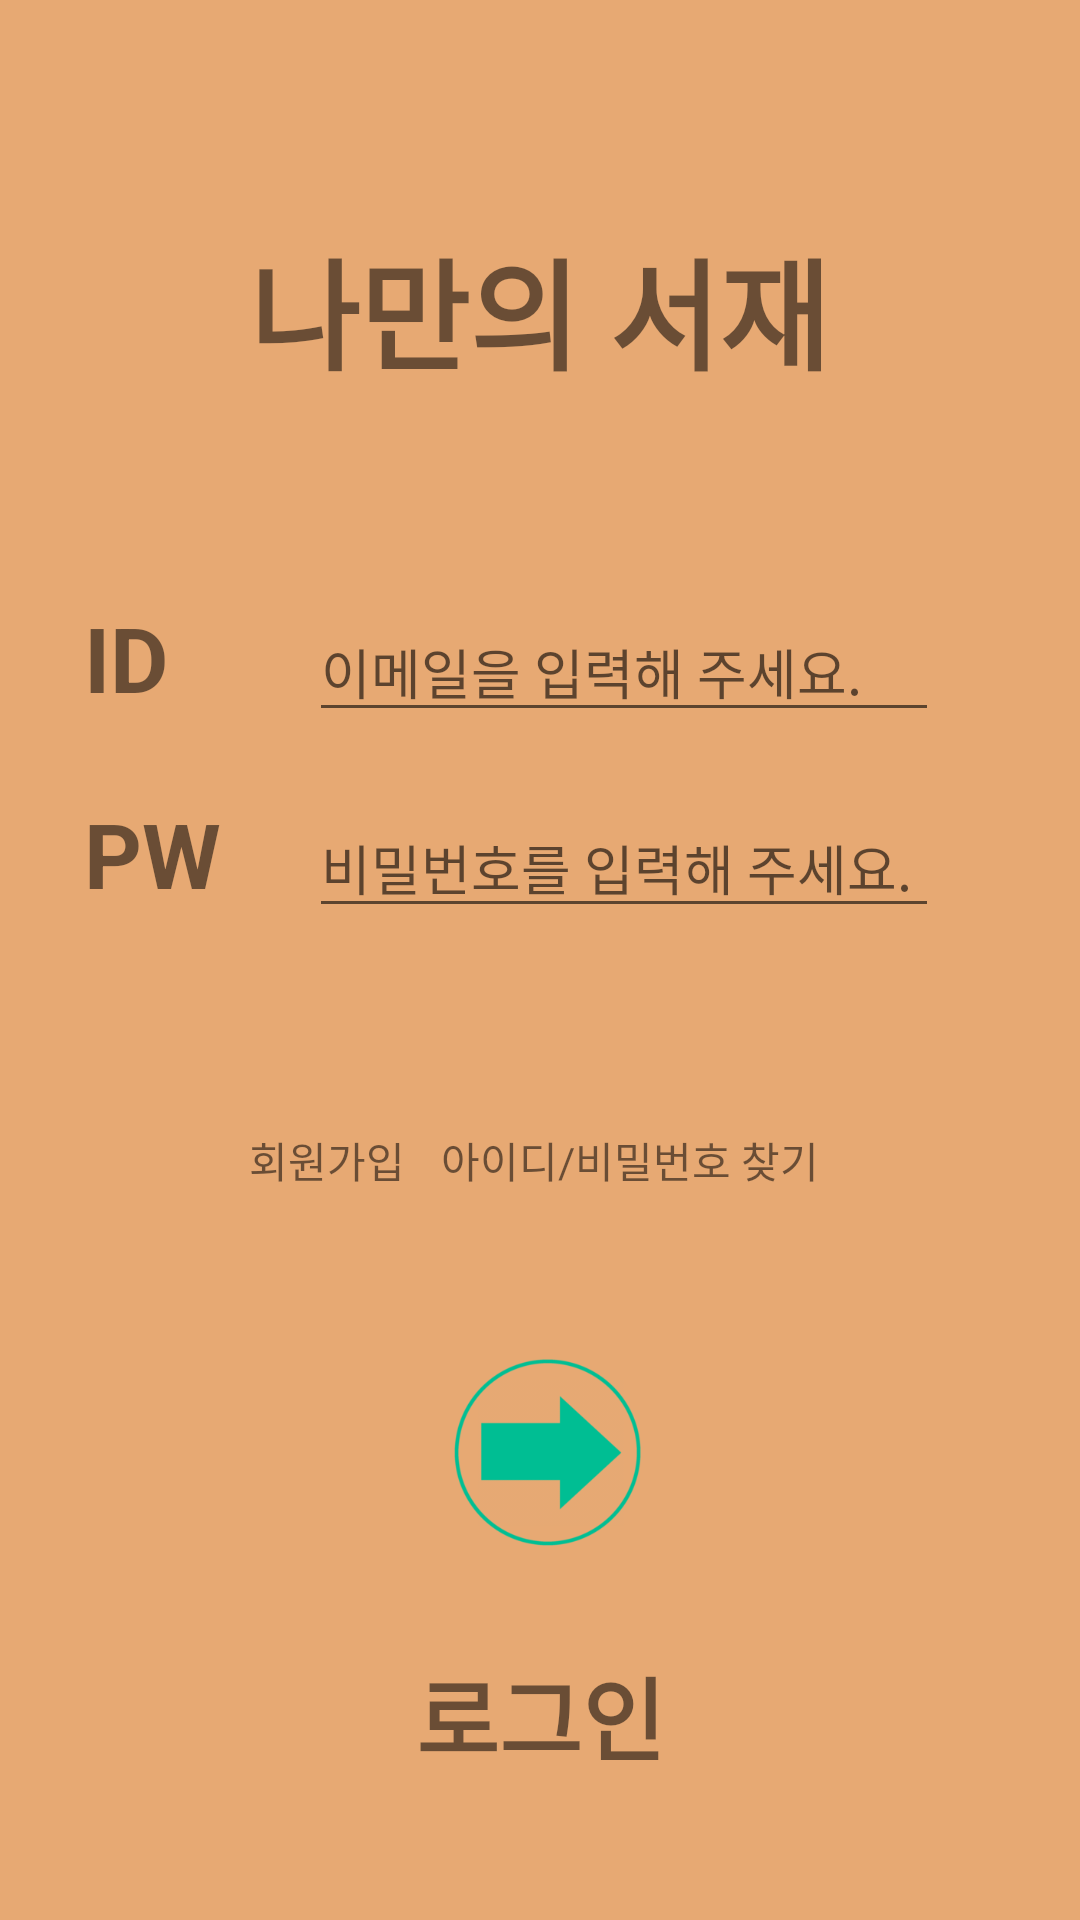

Layout XML and referenced resources for this Android screen:
<!-- AndroidManifest.xml: application theme Theme.Naman_dy2 -->
<!-- res/layout/activity_login.xml -->
<?xml version="1.0" encoding="utf-8"?>
<androidx.constraintlayout.widget.ConstraintLayout xmlns:android="http://schemas.android.com/apk/res/android"
    android:layout_width="match_parent"
    android:layout_height="match_parent"
    xmlns:app="http://schemas.android.com/apk/res-auto"
    android:orientation="vertical"
    android:background="#e7a973">

    <TextView
        android:id="@+id/textView"
        android:layout_width="wrap_content"
        android:layout_height="wrap_content"
        android:text="나만의 서재"
        android:textStyle="bold"
        android:textSize="40sp"
        app:layout_constraintBottom_toBottomOf="parent"
        app:layout_constraintEnd_toEndOf="parent"
        app:layout_constraintHorizontal_bias="0.498"
        app:layout_constraintStart_toStartOf="parent"
        app:layout_constraintTop_toTopOf="parent"
        app:layout_constraintVertical_bias="0.127" />

    <TableLayout
        android:id="@+id/tableLayout2"
        android:layout_width="304dp"
        android:layout_height="131dp"
        android:layout_marginStart="24dp"
        android:layout_marginEnd="24dp"
        app:layout_constraintBottom_toBottomOf="parent"
        app:layout_constraintEnd_toEndOf="parent"
        app:layout_constraintStart_toStartOf="parent"
        app:layout_constraintTop_toBottomOf="@+id/textView"
        app:layout_constraintVertical_bias="0.177">

        <TableRow
            android:layout_width="match_parent"
            android:layout_height="0dp"
            android:layout_weight="1">

            <TextView
                android:id="@+id/textView2"
                android:layout_width="75dp"
                android:layout_height="wrap_content"
                android:text="ID"
                android:textSize="30sp"
                android:textStyle="bold" />

            <EditText
                android:id="@+id/et_email"
                android:layout_width="wrap_content"
                android:layout_height="wrap_content"
                android:ems="10"
                android:hint="이메일을 입력해 주세요."
                android:inputType="textEmailAddress" />
        </TableRow>

        <TableRow
            android:layout_width="match_parent"
            android:layout_height="match_parent"
            android:layout_weight="1">

            <TextView
                android:id="@+id/textView3"
                android:layout_width="wrap_content"
                android:layout_height="wrap_content"
                android:text="PW"
                android:textSize="30sp"
                android:textStyle="bold" />

            <EditText
                android:id="@+id/et_pwd"
                android:layout_width="wrap_content"
                android:layout_height="wrap_content"
                android:ems="10"
                android:hint="비밀번호를 입력해 주세요."
                android:inputType="textPassword" />
        </TableRow>

    </TableLayout>

    <LinearLayout
        android:id="@+id/linearLayout"
        android:layout_width="254dp"
        android:layout_height="31dp"
        android:orientation="horizontal"
        app:layout_constraintBottom_toBottomOf="parent"
        app:layout_constraintEnd_toEndOf="parent"
        app:layout_constraintHorizontal_bias="0.783"
        app:layout_constraintStart_toStartOf="parent"
        app:layout_constraintTop_toBottomOf="@+id/tableLayout2"
        app:layout_constraintVertical_bias="0.166">

        <TextView
            android:id="@+id/signGo"
            android:layout_width="0dp"
            android:layout_height="wrap_content"
            android:layout_weight="1"
            android:text="회원가입" />

        <TextView
            android:id="@+id/textView5"
            android:layout_width="wrap_content"
            android:layout_height="wrap_content"
            android:layout_weight="1"
            android:text="아이디/비밀번호 찾기" />
    </LinearLayout>

    <ImageView
        android:id="@+id/imageView"
        android:layout_width="102dp"
        android:layout_height="88dp"
        app:layout_constraintBottom_toBottomOf="parent"
        app:layout_constraintEnd_toEndOf="parent"
        app:layout_constraintStart_toStartOf="parent"
        app:layout_constraintTop_toBottomOf="@+id/linearLayout"
        app:layout_constraintVertical_bias="0.214"
        app:srcCompat="@drawable/th" />

    <TextView
        android:id="@+id/text_login"
        android:layout_width="wrap_content"
        android:layout_height="wrap_content"
        android:layout_marginBottom="16dp"
        android:text="로그인"
        android:textSize="30sp"
        android:textStyle="bold"
        app:layout_constraintBottom_toBottomOf="parent"
        app:layout_constraintEnd_toEndOf="parent"
        app:layout_constraintHorizontal_bias="0.501"
        app:layout_constraintStart_toStartOf="parent"
        app:layout_constraintTop_toBottomOf="@+id/imageView"
        app:layout_constraintVertical_bias="0.433" />
</androidx.constraintlayout.widget.ConstraintLayout>
<!-- resources referenced by this layout -->
<resources>
  <!-- drawable th: png bitmap (drawable, 14422 bytes) -->
  <style name="Theme.Naman_dy2" parent="Theme.MaterialComponents.DayNight.DarkActionBar">
          
          <item name="colorPrimary">@color/purple_500</item>
          <item name="colorPrimaryVariant">@color/purple_700</item>
          <item name="colorOnPrimary">@color/white</item>
          
          <item name="colorSecondary">@color/teal_200</item>
          <item name="colorSecondaryVariant">@color/teal_700</item>
          <item name="colorOnSecondary">@color/black</item>
          
          <item name="android:statusBarColor" tools:targetApi="l">?attr/colorPrimaryVariant</item>
          
      </style>
  <!-- not gathered from this repository: default colours our renderer supplied (Android Studio template values) -->
  <color name="purple_500">#FF6200EE</color>
  <color name="purple_700">#FF3700B3</color>
  <color name="teal_200">#FF03DAC5</color>
  <color name="teal_700">#FF018786</color>
  <color name="black">#FF000000</color>
  <color name="white">#FFFFFFFF</color>
</resources>
